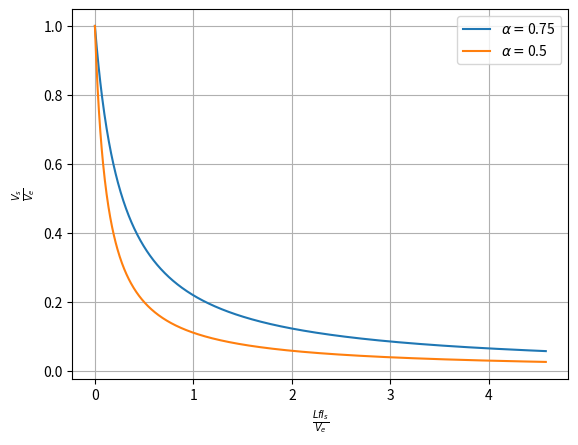

The script that saved this image: (Note: this script raises an exception after producing the figure.)
import matplotlib.pyplot as plt
import numpy as np



def caract():
    alpha1 = 0.75
    alpha2 = 0.50
    V_e = 46.6 #[V]
    L = 3e-3#[H]
    f = 7.11e3 #[Hz]
    I_s = np.linspace(0,10, 1000)
    x = L*f*I_s/V_e
    y1 = 1/(1+2*x/(alpha1**2))
    y2 = 1/(1+2*x/(alpha2**2))
    
    plt.figure()
    plt.grid()
    plt.plot(x, y1, label = r"$\alpha=$"+f"{alpha1}")
    plt.plot(x, y2, label = r"$\alpha=$"+f"{alpha2}")
    plt.legend()
    plt.ylabel(r"$\frac{V_s}{V_e}$")
    plt.xlabel(r"$\frac{LfI_s}{V_e}$")
    plt.savefig("courbes/caracteristique.pdf")
caract()